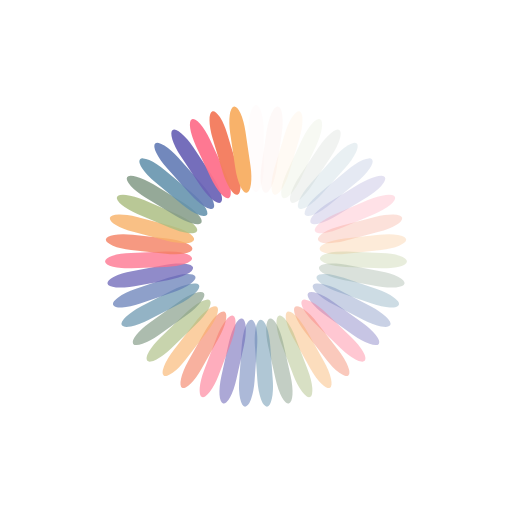
t = 0.00 s
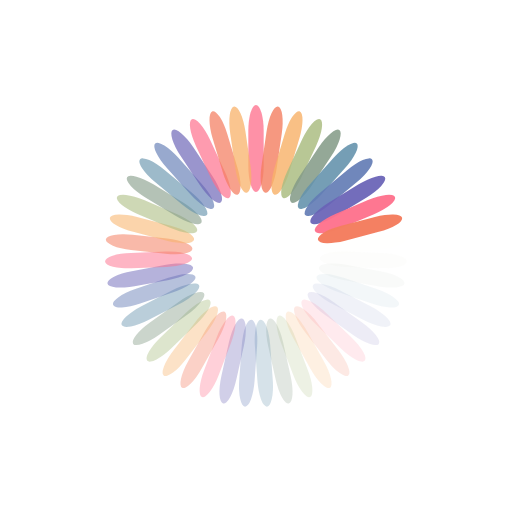
t = 0.25 s
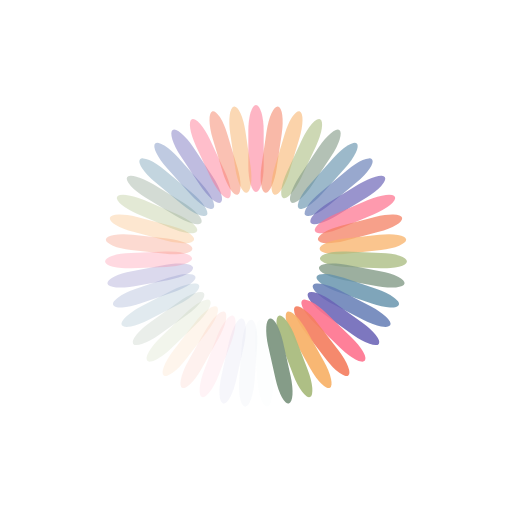
t = 0.50 s
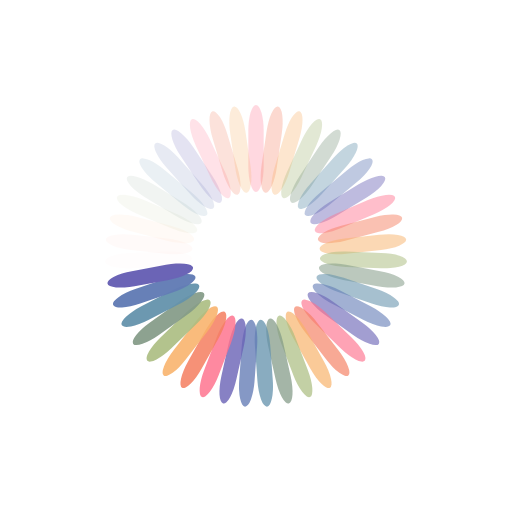
t = 0.75 s

The animated SVG that drew these frames (rendered in a browser with its animation timeline set to each time). Animation: 43 SMIL elements (animate=43); one cycle of 1.00 s, repeats indefinitely.

<?xml version="1.0" encoding="utf-8"?>
<svg xmlns="http://www.w3.org/2000/svg" xmlns:xlink="http://www.w3.org/1999/xlink" style="margin: auto; background: none; display: block; shape-rendering: auto;" width="200px" height="200px" viewBox="0 0 100 100" preserveAspectRatio="xMidYMid">
<g transform="rotate(0 50 50)">
  <rect x="48.5" y="20.5" rx="1.5" ry="5.1000000000000005" width="3" height="17" fill="#fe718d">
    <animate attributeName="opacity" values="1;0" keyTimes="0;1" dur="1s" begin="-0.9767441860465116s" repeatCount="indefinite"></animate>
  </rect>
</g><g transform="rotate(8.372093023255815 50 50)">
  <rect x="48.5" y="20.5" rx="1.5" ry="5.1000000000000005" width="3" height="17" fill="#f47e60">
    <animate attributeName="opacity" values="1;0" keyTimes="0;1" dur="1s" begin="-0.9534883720930233s" repeatCount="indefinite"></animate>
  </rect>
</g><g transform="rotate(16.74418604651163 50 50)">
  <rect x="48.5" y="20.5" rx="1.5" ry="5.1000000000000005" width="3" height="17" fill="#f8b26a">
    <animate attributeName="opacity" values="1;0" keyTimes="0;1" dur="1s" begin="-0.9302325581395349s" repeatCount="indefinite"></animate>
  </rect>
</g><g transform="rotate(25.11627906976744 50 50)">
  <rect x="48.5" y="20.5" rx="1.5" ry="5.1000000000000005" width="3" height="17" fill="#abbd81">
    <animate attributeName="opacity" values="1;0" keyTimes="0;1" dur="1s" begin="-0.9069767441860465s" repeatCount="indefinite"></animate>
  </rect>
</g><g transform="rotate(33.48837209302326 50 50)">
  <rect x="48.5" y="20.5" rx="1.5" ry="5.1000000000000005" width="3" height="17" fill="#849b87">
    <animate attributeName="opacity" values="1;0" keyTimes="0;1" dur="1s" begin="-0.8837209302325582s" repeatCount="indefinite"></animate>
  </rect>
</g><g transform="rotate(41.86046511627907 50 50)">
  <rect x="48.5" y="20.5" rx="1.5" ry="5.1000000000000005" width="3" height="17" fill="#6492ac">
    <animate attributeName="opacity" values="1;0" keyTimes="0;1" dur="1s" begin="-0.8604651162790697s" repeatCount="indefinite"></animate>
  </rect>
</g><g transform="rotate(50.23255813953488 50 50)">
  <rect x="48.5" y="20.5" rx="1.5" ry="5.1000000000000005" width="3" height="17" fill="#637cb5">
    <animate attributeName="opacity" values="1;0" keyTimes="0;1" dur="1s" begin="-0.8372093023255814s" repeatCount="indefinite"></animate>
  </rect>
</g><g transform="rotate(58.604651162790695 50 50)">
  <rect x="48.5" y="20.5" rx="1.5" ry="5.1000000000000005" width="3" height="17" fill="#6a63b6">
    <animate attributeName="opacity" values="1;0" keyTimes="0;1" dur="1s" begin="-0.813953488372093s" repeatCount="indefinite"></animate>
  </rect>
</g><g transform="rotate(66.97674418604652 50 50)">
  <rect x="48.5" y="20.5" rx="1.5" ry="5.1000000000000005" width="3" height="17" fill="#fe718d">
    <animate attributeName="opacity" values="1;0" keyTimes="0;1" dur="1s" begin="-0.7906976744186046s" repeatCount="indefinite"></animate>
  </rect>
</g><g transform="rotate(75.34883720930233 50 50)">
  <rect x="48.5" y="20.5" rx="1.5" ry="5.1000000000000005" width="3" height="17" fill="#f47e60">
    <animate attributeName="opacity" values="1;0" keyTimes="0;1" dur="1s" begin="-0.7674418604651163s" repeatCount="indefinite"></animate>
  </rect>
</g><g transform="rotate(83.72093023255815 50 50)">
  <rect x="48.5" y="20.5" rx="1.5" ry="5.1000000000000005" width="3" height="17" fill="#f8b26a">
    <animate attributeName="opacity" values="1;0" keyTimes="0;1" dur="1s" begin="-0.7441860465116279s" repeatCount="indefinite"></animate>
  </rect>
</g><g transform="rotate(92.09302325581395 50 50)">
  <rect x="48.5" y="20.5" rx="1.5" ry="5.1000000000000005" width="3" height="17" fill="#abbd81">
    <animate attributeName="opacity" values="1;0" keyTimes="0;1" dur="1s" begin="-0.7209302325581395s" repeatCount="indefinite"></animate>
  </rect>
</g><g transform="rotate(100.46511627906976 50 50)">
  <rect x="48.5" y="20.5" rx="1.5" ry="5.1000000000000005" width="3" height="17" fill="#849b87">
    <animate attributeName="opacity" values="1;0" keyTimes="0;1" dur="1s" begin="-0.6976744186046512s" repeatCount="indefinite"></animate>
  </rect>
</g><g transform="rotate(108.83720930232558 50 50)">
  <rect x="48.5" y="20.5" rx="1.5" ry="5.1000000000000005" width="3" height="17" fill="#6492ac">
    <animate attributeName="opacity" values="1;0" keyTimes="0;1" dur="1s" begin="-0.6744186046511628s" repeatCount="indefinite"></animate>
  </rect>
</g><g transform="rotate(117.20930232558139 50 50)">
  <rect x="48.5" y="20.5" rx="1.5" ry="5.1000000000000005" width="3" height="17" fill="#637cb5">
    <animate attributeName="opacity" values="1;0" keyTimes="0;1" dur="1s" begin="-0.6511627906976745s" repeatCount="indefinite"></animate>
  </rect>
</g><g transform="rotate(125.5813953488372 50 50)">
  <rect x="48.5" y="20.5" rx="1.5" ry="5.1000000000000005" width="3" height="17" fill="#6a63b6">
    <animate attributeName="opacity" values="1;0" keyTimes="0;1" dur="1s" begin="-0.627906976744186s" repeatCount="indefinite"></animate>
  </rect>
</g><g transform="rotate(133.95348837209303 50 50)">
  <rect x="48.5" y="20.5" rx="1.5" ry="5.1000000000000005" width="3" height="17" fill="#fe718d">
    <animate attributeName="opacity" values="1;0" keyTimes="0;1" dur="1s" begin="-0.6046511627906976s" repeatCount="indefinite"></animate>
  </rect>
</g><g transform="rotate(142.32558139534885 50 50)">
  <rect x="48.5" y="20.5" rx="1.5" ry="5.1000000000000005" width="3" height="17" fill="#f47e60">
    <animate attributeName="opacity" values="1;0" keyTimes="0;1" dur="1s" begin="-0.5813953488372093s" repeatCount="indefinite"></animate>
  </rect>
</g><g transform="rotate(150.69767441860466 50 50)">
  <rect x="48.5" y="20.5" rx="1.5" ry="5.1000000000000005" width="3" height="17" fill="#f8b26a">
    <animate attributeName="opacity" values="1;0" keyTimes="0;1" dur="1s" begin="-0.5581395348837209s" repeatCount="indefinite"></animate>
  </rect>
</g><g transform="rotate(159.06976744186048 50 50)">
  <rect x="48.5" y="20.5" rx="1.5" ry="5.1000000000000005" width="3" height="17" fill="#abbd81">
    <animate attributeName="opacity" values="1;0" keyTimes="0;1" dur="1s" begin="-0.5348837209302325s" repeatCount="indefinite"></animate>
  </rect>
</g><g transform="rotate(167.4418604651163 50 50)">
  <rect x="48.5" y="20.5" rx="1.5" ry="5.1000000000000005" width="3" height="17" fill="#849b87">
    <animate attributeName="opacity" values="1;0" keyTimes="0;1" dur="1s" begin="-0.5116279069767442s" repeatCount="indefinite"></animate>
  </rect>
</g><g transform="rotate(175.8139534883721 50 50)">
  <rect x="48.5" y="20.5" rx="1.5" ry="5.1000000000000005" width="3" height="17" fill="#6492ac">
    <animate attributeName="opacity" values="1;0" keyTimes="0;1" dur="1s" begin="-0.4883720930232558s" repeatCount="indefinite"></animate>
  </rect>
</g><g transform="rotate(184.1860465116279 50 50)">
  <rect x="48.5" y="20.5" rx="1.5" ry="5.1000000000000005" width="3" height="17" fill="#637cb5">
    <animate attributeName="opacity" values="1;0" keyTimes="0;1" dur="1s" begin="-0.46511627906976744s" repeatCount="indefinite"></animate>
  </rect>
</g><g transform="rotate(192.5581395348837 50 50)">
  <rect x="48.5" y="20.5" rx="1.5" ry="5.1000000000000005" width="3" height="17" fill="#6a63b6">
    <animate attributeName="opacity" values="1;0" keyTimes="0;1" dur="1s" begin="-0.4418604651162791s" repeatCount="indefinite"></animate>
  </rect>
</g><g transform="rotate(200.93023255813952 50 50)">
  <rect x="48.5" y="20.5" rx="1.5" ry="5.1000000000000005" width="3" height="17" fill="#fe718d">
    <animate attributeName="opacity" values="1;0" keyTimes="0;1" dur="1s" begin="-0.4186046511627907s" repeatCount="indefinite"></animate>
  </rect>
</g><g transform="rotate(209.30232558139534 50 50)">
  <rect x="48.5" y="20.5" rx="1.5" ry="5.1000000000000005" width="3" height="17" fill="#f47e60">
    <animate attributeName="opacity" values="1;0" keyTimes="0;1" dur="1s" begin="-0.3953488372093023s" repeatCount="indefinite"></animate>
  </rect>
</g><g transform="rotate(217.67441860465115 50 50)">
  <rect x="48.5" y="20.5" rx="1.5" ry="5.1000000000000005" width="3" height="17" fill="#f8b26a">
    <animate attributeName="opacity" values="1;0" keyTimes="0;1" dur="1s" begin="-0.37209302325581395s" repeatCount="indefinite"></animate>
  </rect>
</g><g transform="rotate(226.04651162790697 50 50)">
  <rect x="48.5" y="20.5" rx="1.5" ry="5.1000000000000005" width="3" height="17" fill="#abbd81">
    <animate attributeName="opacity" values="1;0" keyTimes="0;1" dur="1s" begin="-0.3488372093023256s" repeatCount="indefinite"></animate>
  </rect>
</g><g transform="rotate(234.41860465116278 50 50)">
  <rect x="48.5" y="20.5" rx="1.5" ry="5.1000000000000005" width="3" height="17" fill="#849b87">
    <animate attributeName="opacity" values="1;0" keyTimes="0;1" dur="1s" begin="-0.32558139534883723s" repeatCount="indefinite"></animate>
  </rect>
</g><g transform="rotate(242.7906976744186 50 50)">
  <rect x="48.5" y="20.5" rx="1.5" ry="5.1000000000000005" width="3" height="17" fill="#6492ac">
    <animate attributeName="opacity" values="1;0" keyTimes="0;1" dur="1s" begin="-0.3023255813953488s" repeatCount="indefinite"></animate>
  </rect>
</g><g transform="rotate(251.1627906976744 50 50)">
  <rect x="48.5" y="20.5" rx="1.5" ry="5.1000000000000005" width="3" height="17" fill="#637cb5">
    <animate attributeName="opacity" values="1;0" keyTimes="0;1" dur="1s" begin="-0.27906976744186046s" repeatCount="indefinite"></animate>
  </rect>
</g><g transform="rotate(259.5348837209302 50 50)">
  <rect x="48.5" y="20.5" rx="1.5" ry="5.1000000000000005" width="3" height="17" fill="#6a63b6">
    <animate attributeName="opacity" values="1;0" keyTimes="0;1" dur="1s" begin="-0.2558139534883721s" repeatCount="indefinite"></animate>
  </rect>
</g><g transform="rotate(267.90697674418607 50 50)">
  <rect x="48.5" y="20.5" rx="1.5" ry="5.1000000000000005" width="3" height="17" fill="#fe718d">
    <animate attributeName="opacity" values="1;0" keyTimes="0;1" dur="1s" begin="-0.23255813953488372s" repeatCount="indefinite"></animate>
  </rect>
</g><g transform="rotate(276.27906976744185 50 50)">
  <rect x="48.5" y="20.5" rx="1.5" ry="5.1000000000000005" width="3" height="17" fill="#f47e60">
    <animate attributeName="opacity" values="1;0" keyTimes="0;1" dur="1s" begin="-0.20930232558139536s" repeatCount="indefinite"></animate>
  </rect>
</g><g transform="rotate(284.6511627906977 50 50)">
  <rect x="48.5" y="20.5" rx="1.5" ry="5.1000000000000005" width="3" height="17" fill="#f8b26a">
    <animate attributeName="opacity" values="1;0" keyTimes="0;1" dur="1s" begin="-0.18604651162790697s" repeatCount="indefinite"></animate>
  </rect>
</g><g transform="rotate(293.0232558139535 50 50)">
  <rect x="48.5" y="20.5" rx="1.5" ry="5.1000000000000005" width="3" height="17" fill="#abbd81">
    <animate attributeName="opacity" values="1;0" keyTimes="0;1" dur="1s" begin="-0.16279069767441862s" repeatCount="indefinite"></animate>
  </rect>
</g><g transform="rotate(301.3953488372093 50 50)">
  <rect x="48.5" y="20.5" rx="1.5" ry="5.1000000000000005" width="3" height="17" fill="#849b87">
    <animate attributeName="opacity" values="1;0" keyTimes="0;1" dur="1s" begin="-0.13953488372093023s" repeatCount="indefinite"></animate>
  </rect>
</g><g transform="rotate(309.7674418604651 50 50)">
  <rect x="48.5" y="20.5" rx="1.5" ry="5.1000000000000005" width="3" height="17" fill="#6492ac">
    <animate attributeName="opacity" values="1;0" keyTimes="0;1" dur="1s" begin="-0.11627906976744186s" repeatCount="indefinite"></animate>
  </rect>
</g><g transform="rotate(318.13953488372096 50 50)">
  <rect x="48.5" y="20.5" rx="1.5" ry="5.1000000000000005" width="3" height="17" fill="#637cb5">
    <animate attributeName="opacity" values="1;0" keyTimes="0;1" dur="1s" begin="-0.09302325581395349s" repeatCount="indefinite"></animate>
  </rect>
</g><g transform="rotate(326.51162790697674 50 50)">
  <rect x="48.5" y="20.5" rx="1.5" ry="5.1000000000000005" width="3" height="17" fill="#6a63b6">
    <animate attributeName="opacity" values="1;0" keyTimes="0;1" dur="1s" begin="-0.06976744186046512s" repeatCount="indefinite"></animate>
  </rect>
</g><g transform="rotate(334.8837209302326 50 50)">
  <rect x="48.5" y="20.5" rx="1.5" ry="5.1000000000000005" width="3" height="17" fill="#fe718d">
    <animate attributeName="opacity" values="1;0" keyTimes="0;1" dur="1s" begin="-0.046511627906976744s" repeatCount="indefinite"></animate>
  </rect>
</g><g transform="rotate(343.25581395348837 50 50)">
  <rect x="48.5" y="20.5" rx="1.5" ry="5.1000000000000005" width="3" height="17" fill="#f47e60">
    <animate attributeName="opacity" values="1;0" keyTimes="0;1" dur="1s" begin="-0.023255813953488372s" repeatCount="indefinite"></animate>
  </rect>
</g><g transform="rotate(351.6279069767442 50 50)">
  <rect x="48.5" y="20.5" rx="1.5" ry="5.1000000000000005" width="3" height="17" fill="#f8b26a">
    <animate attributeName="opacity" values="1;0" keyTimes="0;1" dur="1s" begin="0s" repeatCount="indefinite"></animate>
  </rect>
</g>
<!-- [ldio] generated by https://loading.io/ --></svg>